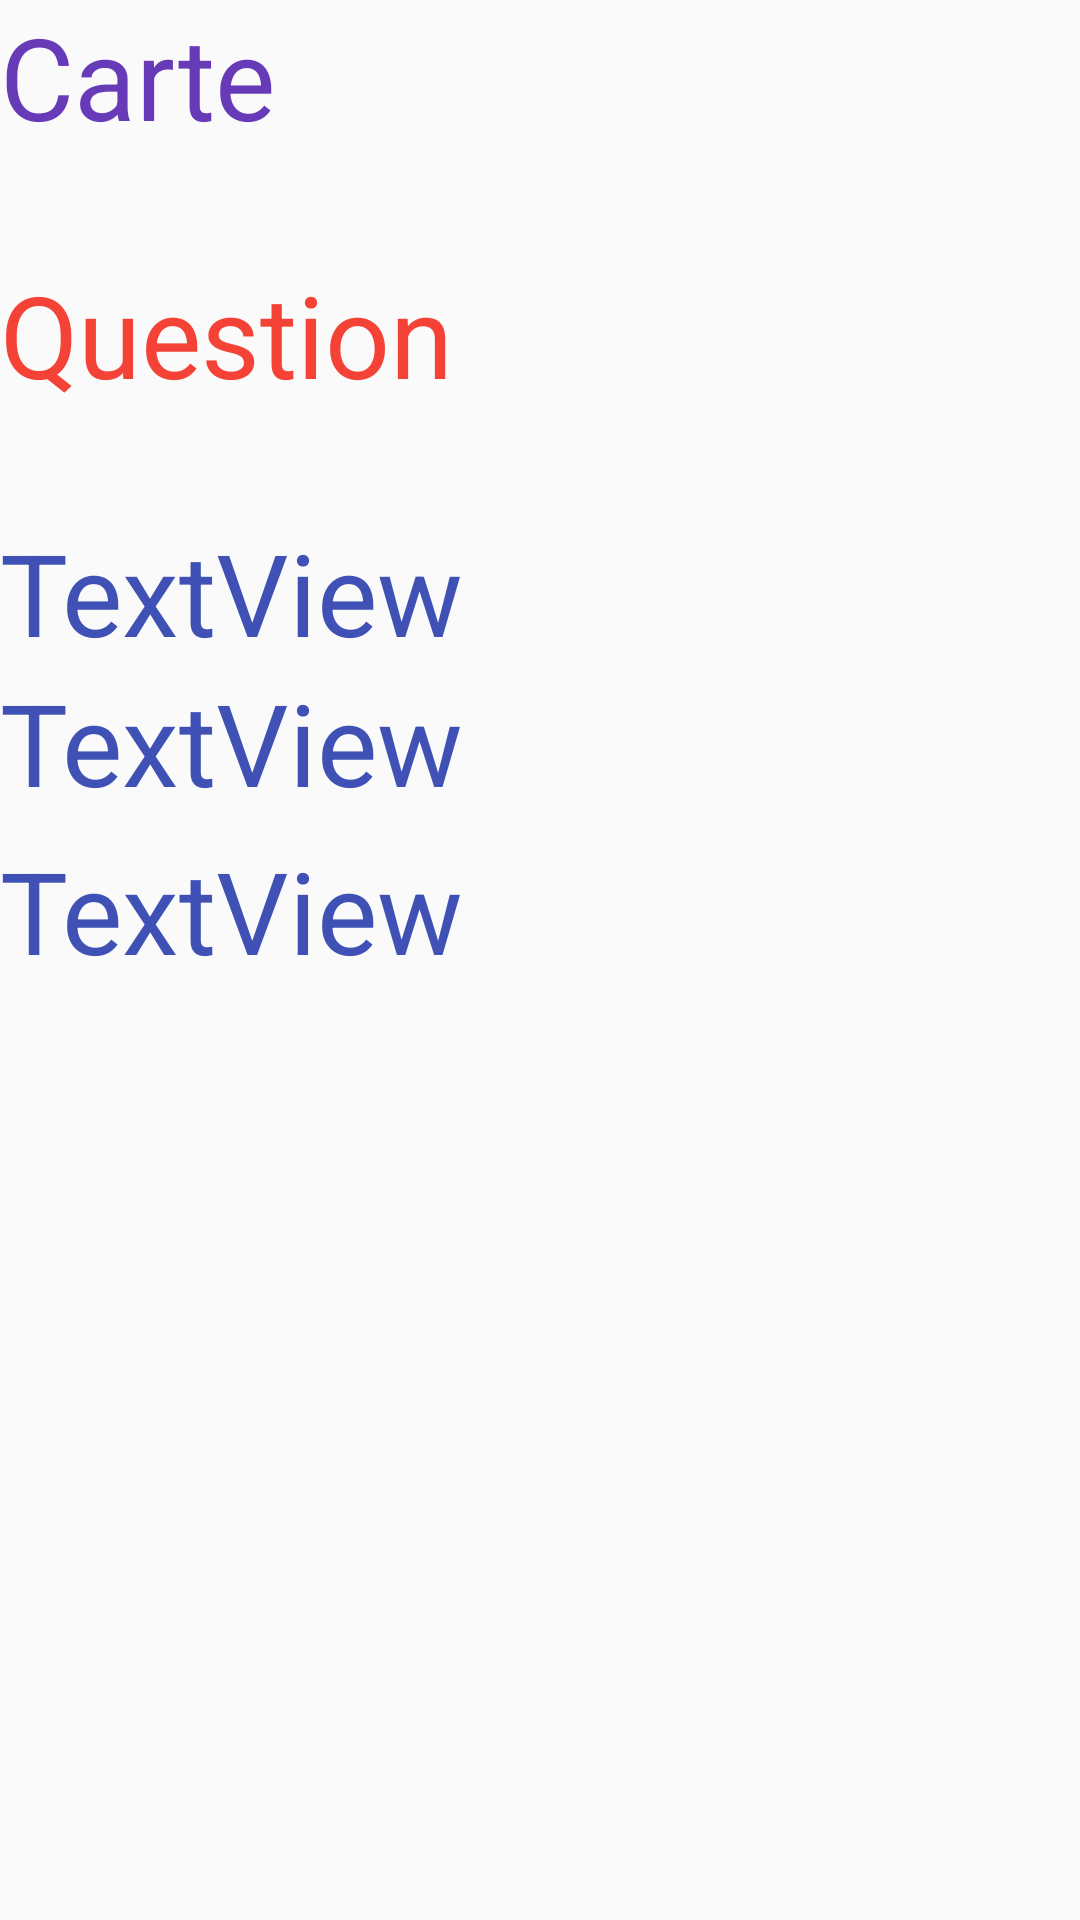

Layout XML and referenced resources for this Android screen:
<!-- AndroidManifest.xml: application theme AppTheme -->
<!-- res/layout/afficher_carte.xml -->
<?xml version="1.0" encoding="utf-8"?>
<LinearLayout xmlns:android="http://schemas.android.com/apk/res/android"
    android:orientation="vertical" android:layout_width="match_parent"
    android:layout_height="match_parent">

    <TextView
        android:id="@+id/affichQ"
        android:layout_width="match_parent"
        android:layout_height="86dp"
        android:text="@string/carte"
        android:layout_centerHorizontal="true"
        android:textAppearance="@style/TextAppearance.AppCompat.Large"
        android:textColor="#673AB7"
        android:textSize="38dp" />

    <TextView
        android:id="@+id/question"
        android:layout_width="match_parent"
        android:layout_height="86dp"
        android:text="Question"
        android:textAppearance="@style/TextAppearance.AppCompat.Large"
        android:textColor="#F44336"
        android:textSize="38dp" />

    <TextView
        android:id="@+id/rep1"
        android:layout_width="match_parent"
        android:layout_height="50dp"
        android:text="TextView"
        android:textColor="#3F51B5"
        android:textSize="38dp"

        />

    <TextView
        android:id="@+id/rep2"
        android:layout_width="match_parent"
        android:layout_height="56dp"
        android:text="TextView"
        android:textColor="#3F51B5"
        android:textSize="38dp"
        />

    <TextView
        android:id="@+id/rep3"
        android:layout_width="match_parent"
        android:layout_height="70dp"
        android:text="TextView"
        android:textColor="#3F51B5"
        android:textSize="38dp"
        />


</LinearLayout>
<!-- resources referenced by this layout -->
<resources>
  <string name="carte">Carte</string>
  <style name="AppTheme" parent="Theme.AppCompat.Light.DarkActionBar">
          
          <item name="colorPrimary">@color/myBlue</item>
          <item name="colorPrimaryDark">@color/colorPrimaryDark</item>
          <item name="colorAccent">@color/colorAccent</item>
          
      </style>
  <color name="myBlue">#D0030C4B</color>
  <color name="colorPrimaryDark">#D0030C4B</color>
  <color name="colorAccent">#FF9800</color>
</resources>
